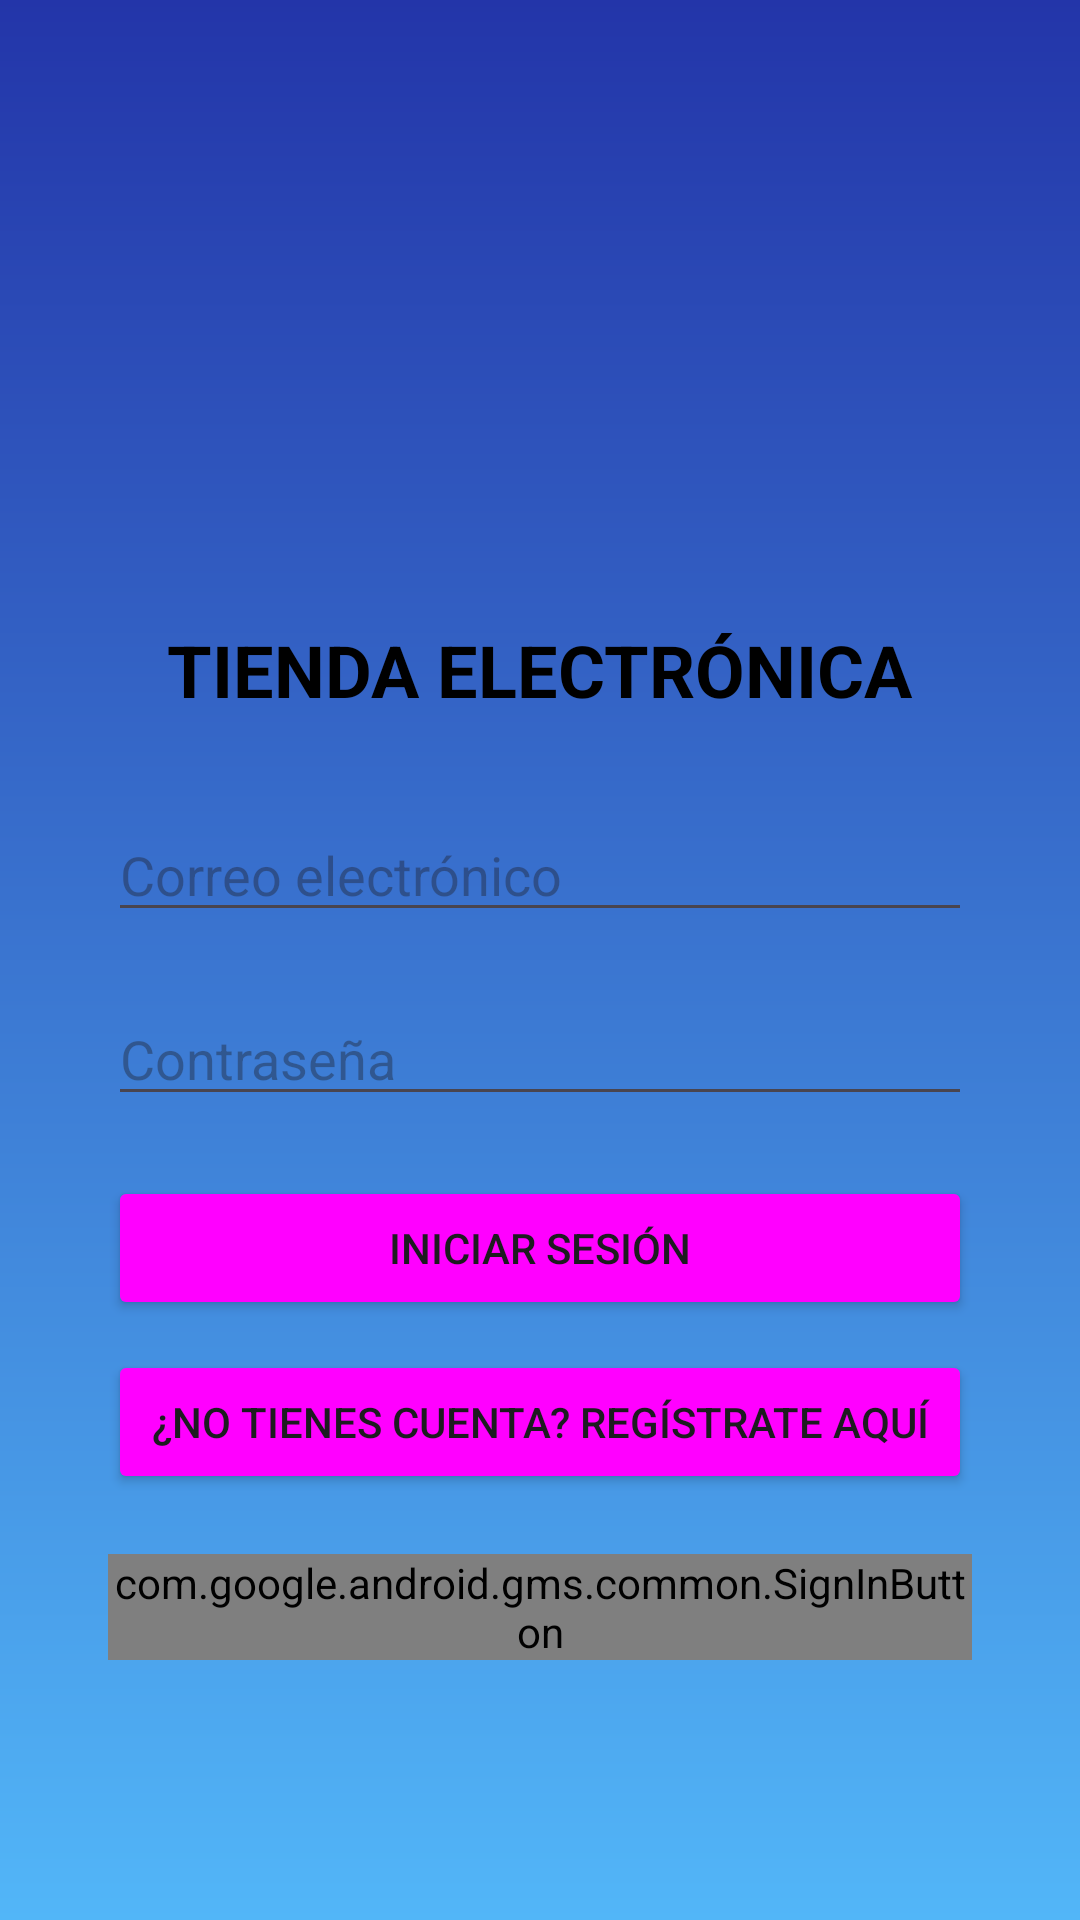

Layout XML and referenced resources for this Android screen:
<!-- AndroidManifest.xml: application theme Theme.TiendaElectronica2 -->
<!-- res/layout/activity_login.xml -->
<?xml version="1.0" encoding="utf-8"?>
<androidx.constraintlayout.widget.ConstraintLayout
    xmlns:android="http://schemas.android.com/apk/res/android"
    xmlns:app="http://schemas.android.com/apk/res-auto"
    xmlns:tools="http://schemas.android.com/tools"
    android:layout_width="match_parent"
    android:layout_height="match_parent"
    android:background="@drawable/gradient_background"
    tools:context=".LoginActivity">

    
    <LinearLayout
        android:orientation="vertical"
        android:layout_width="0dp"
        android:layout_height="wrap_content"
        android:gravity="center"
        app:layout_constraintTop_toTopOf="parent"
        app:layout_constraintBottom_toBottomOf="parent"
        app:layout_constraintStart_toStartOf="parent"
        app:layout_constraintEnd_toEndOf="parent"
        app:layout_constraintWidth_percent="0.8">

        
        <ImageView
            android:id="@+id/logoImageView"
            android:layout_width="100dp"
            android:layout_height="100dp"
            android:layout_marginBottom="20dp"
            android:src="@drawable/logo" />

        
        <TextView
            android:id="@+id/companyNameTextView"
            android:layout_width="wrap_content"
            android:layout_height="wrap_content"
            android:text="TIENDA ELECTRÓNICA"
            android:textColor="@android:color/black"
            android:textSize="24sp"
            android:textStyle="bold"
            android:layout_marginBottom="30dp" />

        
        <EditText
            android:id="@+id/emailLoginEditText"
            android:layout_width="match_parent"
            android:layout_height="wrap_content"
            android:hint="Correo electrónico"
            android:inputType="textEmailAddress" />

        
        <EditText
            android:id="@+id/passwordLoginEditText"
            android:layout_width="match_parent"
            android:layout_height="wrap_content"
            android:layout_marginTop="20dp"
            android:hint="Contraseña"
            android:inputType="textPassword" />

        
        <Button
            android:id="@+id/loginButton"
            android:layout_width="match_parent"
            android:layout_height="wrap_content"
            android:layout_marginTop="20dp"
            android:text="Iniciar Sesión"
            android:backgroundTint="@drawable/button_style" />

        
        <Button
            android:id="@+id/registerRedirectButton"
            android:layout_width="match_parent"
            android:layout_height="wrap_content"
            android:layout_marginTop="10dp"
            android:text="¿No tienes cuenta? Regístrate aquí"
            android:backgroundTint="@drawable/button_style" />

        
        <com.google.android.gms.common.SignInButton
            android:id="@+id/googleSignInButton"
            android:layout_width="match_parent"
            android:layout_height="wrap_content"
            android:layout_marginTop="20dp"
            android:text="Iniciar sesión con Google"
            app:layout_constraintTop_toBottomOf="@id/loginButton"
            app:layout_constraintEnd_toEndOf="parent"
            app:layout_constraintStart_toStartOf="parent" />

    </LinearLayout>
</androidx.constraintlayout.widget.ConstraintLayout>
<!-- resources referenced by this layout -->
<resources>
  <!-- drawable button_style (drawable) -->
  <?xml version="1.0" encoding="utf-8"?>
  <selector xmlns:android="http://schemas.android.com/apk/res/android">
      
      <item android:state_pressed="true">
          <shape>
              <solid android:color="#FFC107"/> 
              <corners android:radius="10dp"/> 
          </shape>
      </item>
  
      
      <item>
          <shape>
              <solid android:color="#F83232"/> 
              <corners android:radius="10dp"/> 
              <stroke android:width="2dp" android:color="#FFF8F8"/> 
          </shape>
      </item>
  </selector>
  <!-- drawable gradient_background (drawable) -->
  <?xml version="1.0" encoding="utf-8"?>
  <layer-list xmlns:android="http://schemas.android.com/apk/res/android">
      <item>
          <shape>
              <gradient
                  android:startColor="#2335A9"
              android:endColor="#52B6F8"
              android:angle="95"/>
          </shape>
      </item>
  </layer-list>
  <style name="Theme.TiendaElectronica2" parent="Base.Theme.TiendaElectronica2" />
  <style name="Base.Theme.TiendaElectronica2" parent="Theme.Material3.DayNight.NoActionBar">
          
          
      </style>
</resources>
